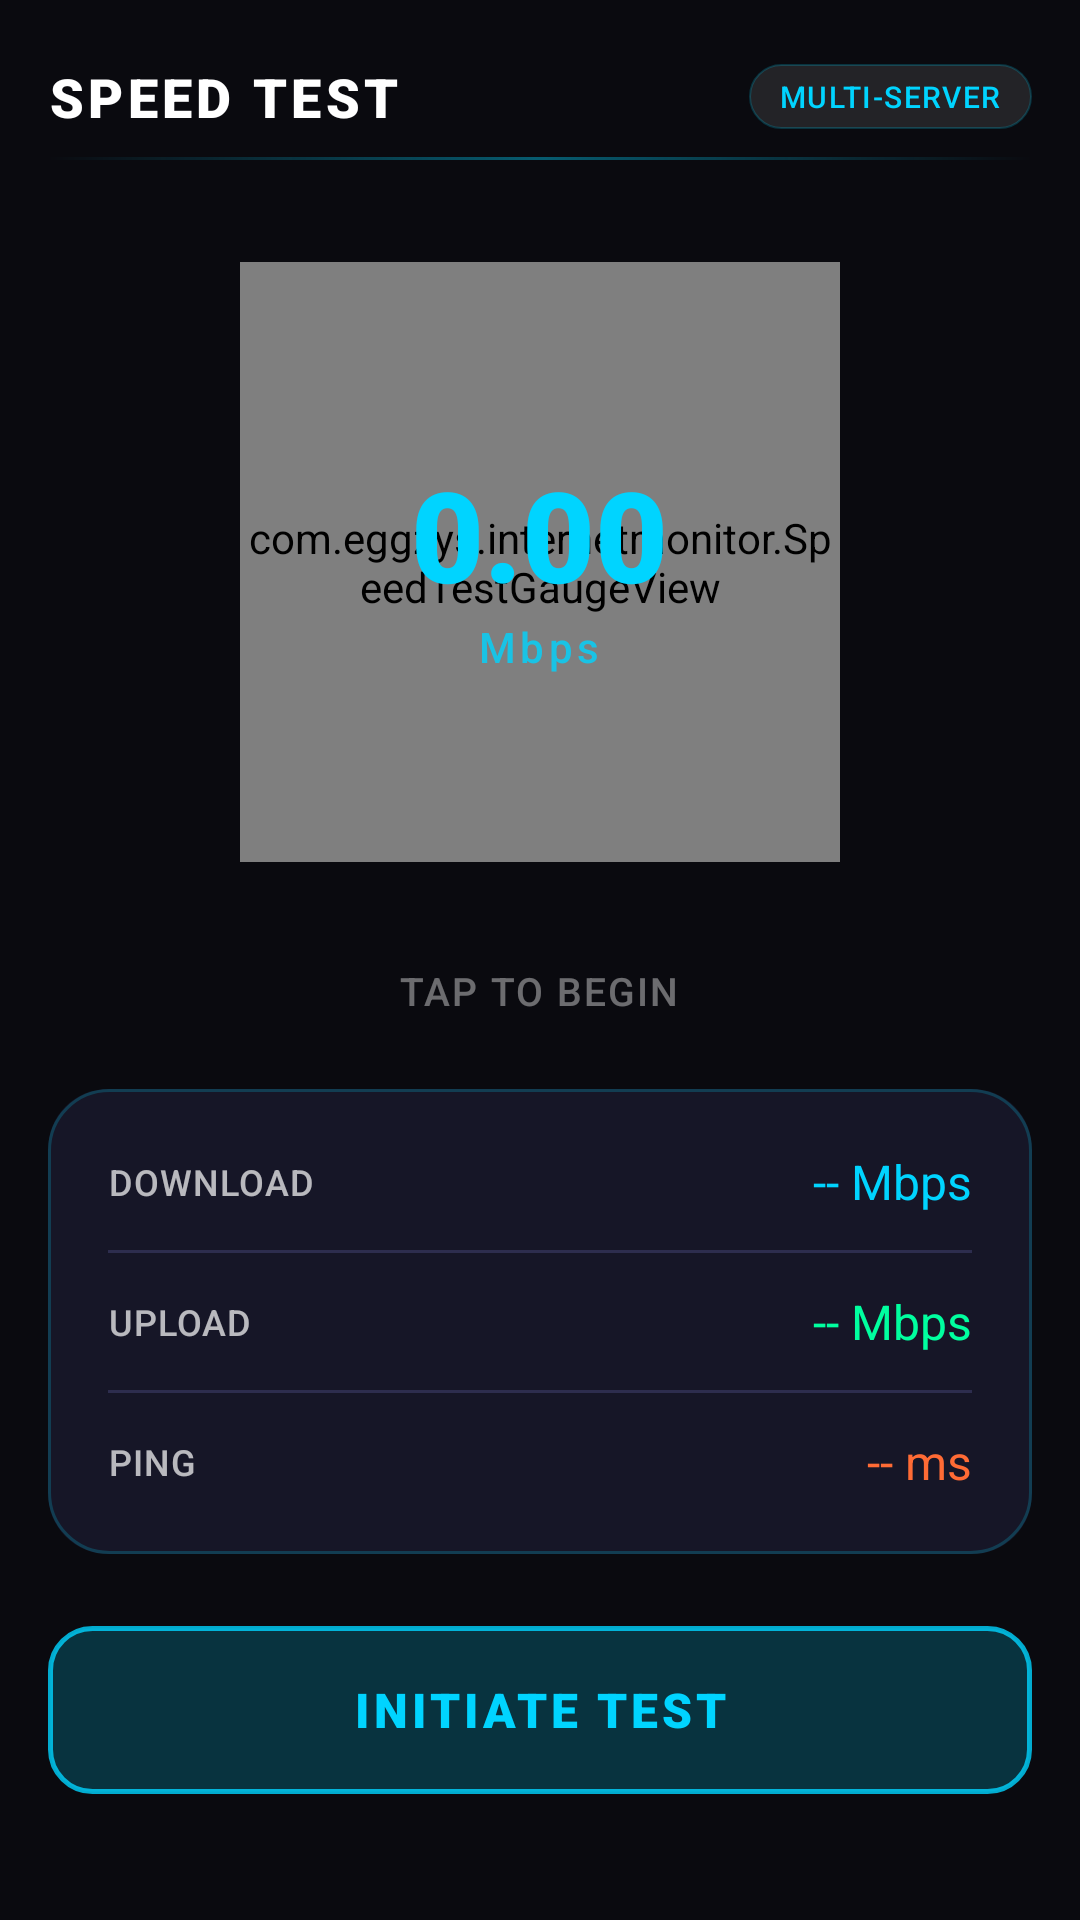

This screen was rendered from an Android layout file. Write that file and the resources it references.
<!-- AndroidManifest.xml: application theme Theme.InternetMonitor -->
<!-- res/layout/fragment_speedtest.xml -->
<?xml version="1.0" encoding="utf-8"?>
<ScrollView xmlns:android="http://schemas.android.com/apk/res/android"
    xmlns:app="http://schemas.android.com/apk/res-auto"
    android:layout_width="match_parent"
    android:layout_height="match_parent"
    android:background="@color/bg_deep"
    android:fillViewport="true">

    <LinearLayout
        android:layout_width="match_parent"
        android:layout_height="wrap_content"
        android:gravity="center_horizontal"
        android:orientation="vertical"
        android:paddingHorizontal="16dp"
        android:paddingTop="12dp"
        android:paddingBottom="24dp">

        
        <LinearLayout
            android:layout_width="match_parent"
            android:layout_height="wrap_content"
            android:gravity="center_vertical"
            android:orientation="horizontal"
            android:paddingVertical="8dp">

            <TextView
                android:layout_width="0dp"
                android:layout_height="wrap_content"
                android:layout_weight="1"
                android:fontFamily="sans-serif-black"
                android:letterSpacing="0.08"
                android:text="SPEED TEST"
                android:textColor="@color/text_primary"
                android:textSize="18sp" />

            <TextView
                android:layout_width="wrap_content"
                android:layout_height="wrap_content"
                android:background="@drawable/badge_background"
                android:fontFamily="sans-serif-medium"
                android:letterSpacing="0.05"
                android:paddingHorizontal="10dp"
                android:paddingVertical="4dp"
                android:text="MULTI-SERVER"
                android:textColor="@color/neon_cyan"
                android:textSize="10sp" />
        </LinearLayout>

        
        <View
            android:layout_width="match_parent"
            android:layout_height="1dp"
            android:layout_marginBottom="24dp"
            android:background="@drawable/neon_divider" />

        
        <FrameLayout
            android:layout_width="220dp"
            android:layout_height="220dp"
            android:layout_marginBottom="24dp">

            
            <View
                android:id="@+id/gaugeOuterRing"
                android:layout_width="220dp"
                android:layout_height="220dp"
                android:background="@drawable/status_glow_ring" />

            
            <com.eggzys.internetmonitor.SpeedTestGaugeView
                android:id="@+id/gaugeView"
                android:layout_width="200dp"
                android:layout_height="200dp"
                android:layout_gravity="center" />

            
            <LinearLayout
                android:layout_width="wrap_content"
                android:layout_height="wrap_content"
                android:layout_gravity="center"
                android:gravity="center"
                android:orientation="vertical">

                <TextView
                    android:id="@+id/speedValue"
                    android:layout_width="wrap_content"
                    android:layout_height="wrap_content"
                    android:fontFamily="sans-serif-black"
                    android:text="0.00"
                    android:textColor="@color/neon_cyan"
                    android:textSize="42sp" />

                <TextView
                    android:id="@+id/speedUnit"
                    android:layout_width="wrap_content"
                    android:layout_height="wrap_content"
                    android:fontFamily="sans-serif-medium"
                    android:letterSpacing="0.1"
                    android:text="Mbps"
                    android:textColor="@color/neon_cyan_80"
                    android:textSize="14sp" />
            </LinearLayout>
        </FrameLayout>

        
        <TextView
            android:id="@+id/testStatus"
            android:layout_width="wrap_content"
            android:layout_height="wrap_content"
            android:layout_marginBottom="24dp"
            android:fontFamily="sans-serif-medium"
            android:letterSpacing="0.05"
            android:text="TAP TO BEGIN"
            android:textColor="@color/text_muted"
            android:textSize="13sp" />

        
        <com.google.android.material.card.MaterialCardView
            android:id="@+id/resultsCard"
            android:layout_width="match_parent"
            android:layout_height="wrap_content"
            android:layout_marginBottom="24dp"
            app:cardBackgroundColor="@android:color/transparent"
            app:cardCornerRadius="16dp"
            app:cardElevation="0dp"
            app:strokeColor="@android:color/transparent"
            app:strokeWidth="0dp">

            <LinearLayout
                android:layout_width="match_parent"
                android:layout_height="wrap_content"
                android:background="@drawable/card_glass_background"
                android:orientation="vertical"
                android:padding="20dp">

                
                <LinearLayout
                    android:layout_width="match_parent"
                    android:layout_height="wrap_content"
                    android:gravity="center_vertical"
                    android:orientation="horizontal">

                    <TextView
                        android:layout_width="0dp"
                        android:layout_height="wrap_content"
                        android:layout_weight="1"
                        android:fontFamily="sans-serif-medium"
                        android:letterSpacing="0.03"
                        android:text="DOWNLOAD"
                        android:textColor="@color/text_secondary"
                        android:textSize="12sp" />

                    <TextView
                        android:id="@+id/downloadValue"
                        android:layout_width="wrap_content"
                        android:layout_height="wrap_content"
                        android:fontFamily="sans-serif-bold"
                        android:text="-- Mbps"
                        android:textColor="@color/neon_cyan"
                        android:textSize="16sp" />
                </LinearLayout>

                
                <View
                    android:layout_width="match_parent"
                    android:layout_height="1dp"
                    android:layout_marginVertical="12dp"
                    android:background="@color/glass_border" />

                
                <LinearLayout
                    android:layout_width="match_parent"
                    android:layout_height="wrap_content"
                    android:gravity="center_vertical"
                    android:orientation="horizontal">

                    <TextView
                        android:layout_width="0dp"
                        android:layout_height="wrap_content"
                        android:layout_weight="1"
                        android:fontFamily="sans-serif-medium"
                        android:letterSpacing="0.03"
                        android:text="UPLOAD"
                        android:textColor="@color/text_secondary"
                        android:textSize="12sp" />

                    <TextView
                        android:id="@+id/uploadValue"
                        android:layout_width="wrap_content"
                        android:layout_height="wrap_content"
                        android:fontFamily="sans-serif-bold"
                        android:text="-- Mbps"
                        android:textColor="@color/neon_green"
                        android:textSize="16sp" />
                </LinearLayout>

                
                <View
                    android:layout_width="match_parent"
                    android:layout_height="1dp"
                    android:layout_marginVertical="12dp"
                    android:background="@color/glass_border" />

                
                <LinearLayout
                    android:layout_width="match_parent"
                    android:layout_height="wrap_content"
                    android:gravity="center_vertical"
                    android:orientation="horizontal">

                    <TextView
                        android:layout_width="0dp"
                        android:layout_height="wrap_content"
                        android:layout_weight="1"
                        android:fontFamily="sans-serif-medium"
                        android:letterSpacing="0.03"
                        android:text="PING"
                        android:textColor="@color/text_secondary"
                        android:textSize="12sp" />

                    <TextView
                        android:id="@+id/pingValue"
                        android:layout_width="wrap_content"
                        android:layout_height="wrap_content"
                        android:fontFamily="sans-serif-bold"
                        android:text="-- ms"
                        android:textColor="@color/neon_orange"
                        android:textSize="16sp" />
                </LinearLayout>
            </LinearLayout>
        </com.google.android.material.card.MaterialCardView>

        
        <com.google.android.material.button.MaterialButton
            android:id="@+id/btnStartTest"
            style="@style/Widget.Material3.Button"
            android:layout_width="match_parent"
            android:layout_height="56dp"
            android:background="@drawable/button_neon_primary"
            android:backgroundTint="@android:color/transparent"
            android:fontFamily="sans-serif-black"
            android:insetTop="0dp"
            android:insetBottom="0dp"
            android:letterSpacing="0.08"
            android:text="INITIATE TEST"
            android:textAllCaps="false"
            android:textColor="@color/neon_cyan"
            android:textSize="16sp"
            app:cornerRadius="14dp"
            app:rippleColor="@color/neon_cyan_40" />

    </LinearLayout>
</ScrollView>
<!-- resources referenced by this layout -->
<resources>
  <color name="bg_deep">#FF0A0A0F</color>
  <color name="glass_border">#FF2D2D4E</color>
  <color name="neon_cyan">#FF00D4FF</color>
  <color name="neon_cyan_40">#6600D4FF</color>
  <color name="neon_cyan_80">#CC00D4FF</color>
  <color name="neon_green">#FF00FF9F</color>
  <color name="neon_orange">#FFFF6B35</color>
  <color name="text_muted">#66FFFFFF</color>
  <color name="text_primary">#FFFFFFFF</color>
  <color name="text_secondary">#B3FFFFFF</color>
  <!-- drawable badge_background (drawable) -->
  <?xml version="1.0" encoding="utf-8"?>
  <shape xmlns:android="http://schemas.android.com/apk/res/android"
      android:shape="rectangle">
      <solid android:color="@color/glass_fill_strong" />
      <corners android:radius="20dp" />
      <stroke
          android:width="0.5dp"
          android:color="@color/neon_cyan_20" />
      <padding
          android:bottom="4dp"
          android:left="10dp"
          android:right="10dp"
          android:top="4dp" />
  </shape>
  <!-- drawable button_neon_primary (drawable) -->
  <?xml version="1.0" encoding="utf-8"?>
  <ripple xmlns:android="http://schemas.android.com/apk/res/android"
      android:color="@color/neon_cyan_40">
      <item>
          <shape android:shape="rectangle">
              <solid android:color="@color/neon_cyan_20" />
              <corners android:radius="14dp" />
              <stroke
                  android:width="1.5dp"
                  android:color="@color/neon_cyan_80" />
          </shape>
      </item>
  </ripple>
  <!-- drawable card_glass_background (drawable) -->
  <?xml version="1.0" encoding="utf-8"?>
  <layer-list xmlns:android="http://schemas.android.com/apk/res/android">
      
      <item>
          <shape android:shape="rectangle">
              <solid android:color="@color/glass_surface" />
              <corners android:radius="20dp" />
          </shape>
      </item>
      
      <item>
          <shape android:shape="rectangle">
              <solid android:color="@android:color/transparent" />
              <corners android:radius="20dp" />
              <stroke
                  android:width="1dp"
                  android:color="@color/neon_cyan_20" />
          </shape>
      </item>
  </layer-list>
  <!-- drawable neon_divider (drawable) -->
  <?xml version="1.0" encoding="utf-8"?>
  <shape xmlns:android="http://schemas.android.com/apk/res/android"
      android:shape="rectangle">
      <gradient
          android:startColor="@android:color/transparent"
          android:centerColor="@color/neon_cyan_40"
          android:endColor="@android:color/transparent"
          android:angle="0" />
      <size android:height="1dp" />
  </shape>
  <!-- drawable status_glow_ring (drawable) -->
  <?xml version="1.0" encoding="utf-8"?>
  <shape xmlns:android="http://schemas.android.com/apk/res/android"
      android:shape="ring"
      android:innerRadius="36dp"
      android:thickness="3dp"
      android:useLevel="false">
      <solid android:color="@color/neon_cyan_40" />
  </shape>
  <color name="glass_fill_strong">#1AFFFFFF</color>
  <color name="neon_cyan_20">#3300D4FF</color>
  <color name="glass_surface">#CC1A1A2E</color>
  <color name="black">#FF000000</color>
  <color name="neon_purple">#FF7B2FFF</color>
  <color name="white">#FFFFFFFF</color>
  <color name="neon_purple_20">#337B2FFF</color>
  <color name="glass_surface_solid">#FF1A1A2E</color>
  <color name="glass_border_light">#FF3D3D6E</color>
</resources>
